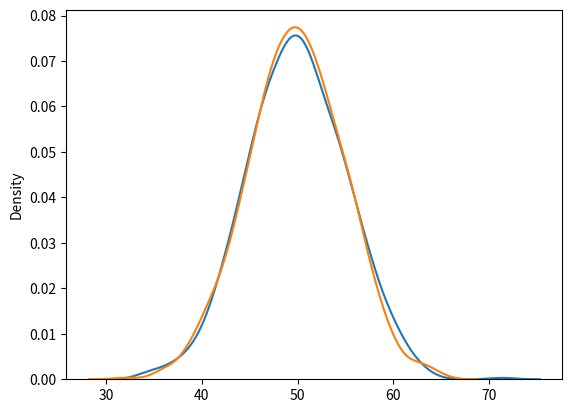

This chart was generated by the following Python code:
import matplotlib.pyplot as plt
import seaborn as sns
from numpy import random

# Cómo trazar un diagrama de distribución
# sns.distplot([0, 1, 2, 3, 4, 5])
# plt.show()

# Cómo trazar un diagrama de distribución sin el histograma
# sns.distplot([0, 1, 2, 3, 4, 5], hist=False)
# plt.show()

# Generar una distribución normal aleatoria de tamaño 2x3:
# x = random.normal(size=(2, 3))
# print(x)

# # Genere una distribución normal aleatoria de tamaño 2x3 con media de 1 y desviación estándar de 2:
# x = random.normal(loc=1, scale=2, size=(2, 3))
# print(x)

# La curva de una distribución normal también se conoce como curva de campana debido a su forma de campana.
# sns.distplot(random.normal(size=1000), hist=False)
# plt.show()

# La distribución binomial es una distribución discreta .
# Describe el resultado de escenarios binarios, por ejemplo, al lanzar una moneda, saldrá cara o cruz.
# Tiene tres parámetros:
# n- número de ensayos.
# p- probabilidad de ocurrencia de cada ensayo (por ejemplo, para el lanzamiento de una moneda, 0,5 cada uno).
# size- La forma de la matriz devuelta.

# Distribución discreta: la distribución se define en un conjunto separado de eventos, 
# por ejemplo, el resultado del lanzamiento de una moneda es discreto, ya que solo puede ser cara o cruz, 
# mientras que la altura de las personas es continua, ya que puede ser 170, 170,1, 170,11, etc.

# Dados 10 intentos de lanzamiento de moneda, se generan 10 puntos de datos:
# x = random.binomial(n=10, p=0.5, size=10)
# print(x)

# sns.distplot(random.binomial(n=10, p=0.5, size=1000), hist=True, kde=False)
# plt.show()

# Diferencia entre distribución normal y binomial
# La principal diferencia es que la distribución normal es continua mientras que la binomial es discreta,
# pero si hay suficientes puntos de datos será bastante similar a la distribución normal con cierta ubicación y
# escala.

sns.distplot(random.normal(loc=50, scale=5, size=1000), hist=False, label='normal')
sns.distplot(random.binomial(n=100, p=0.5, size=1000), hist=False, label='binomial')

plt.show()